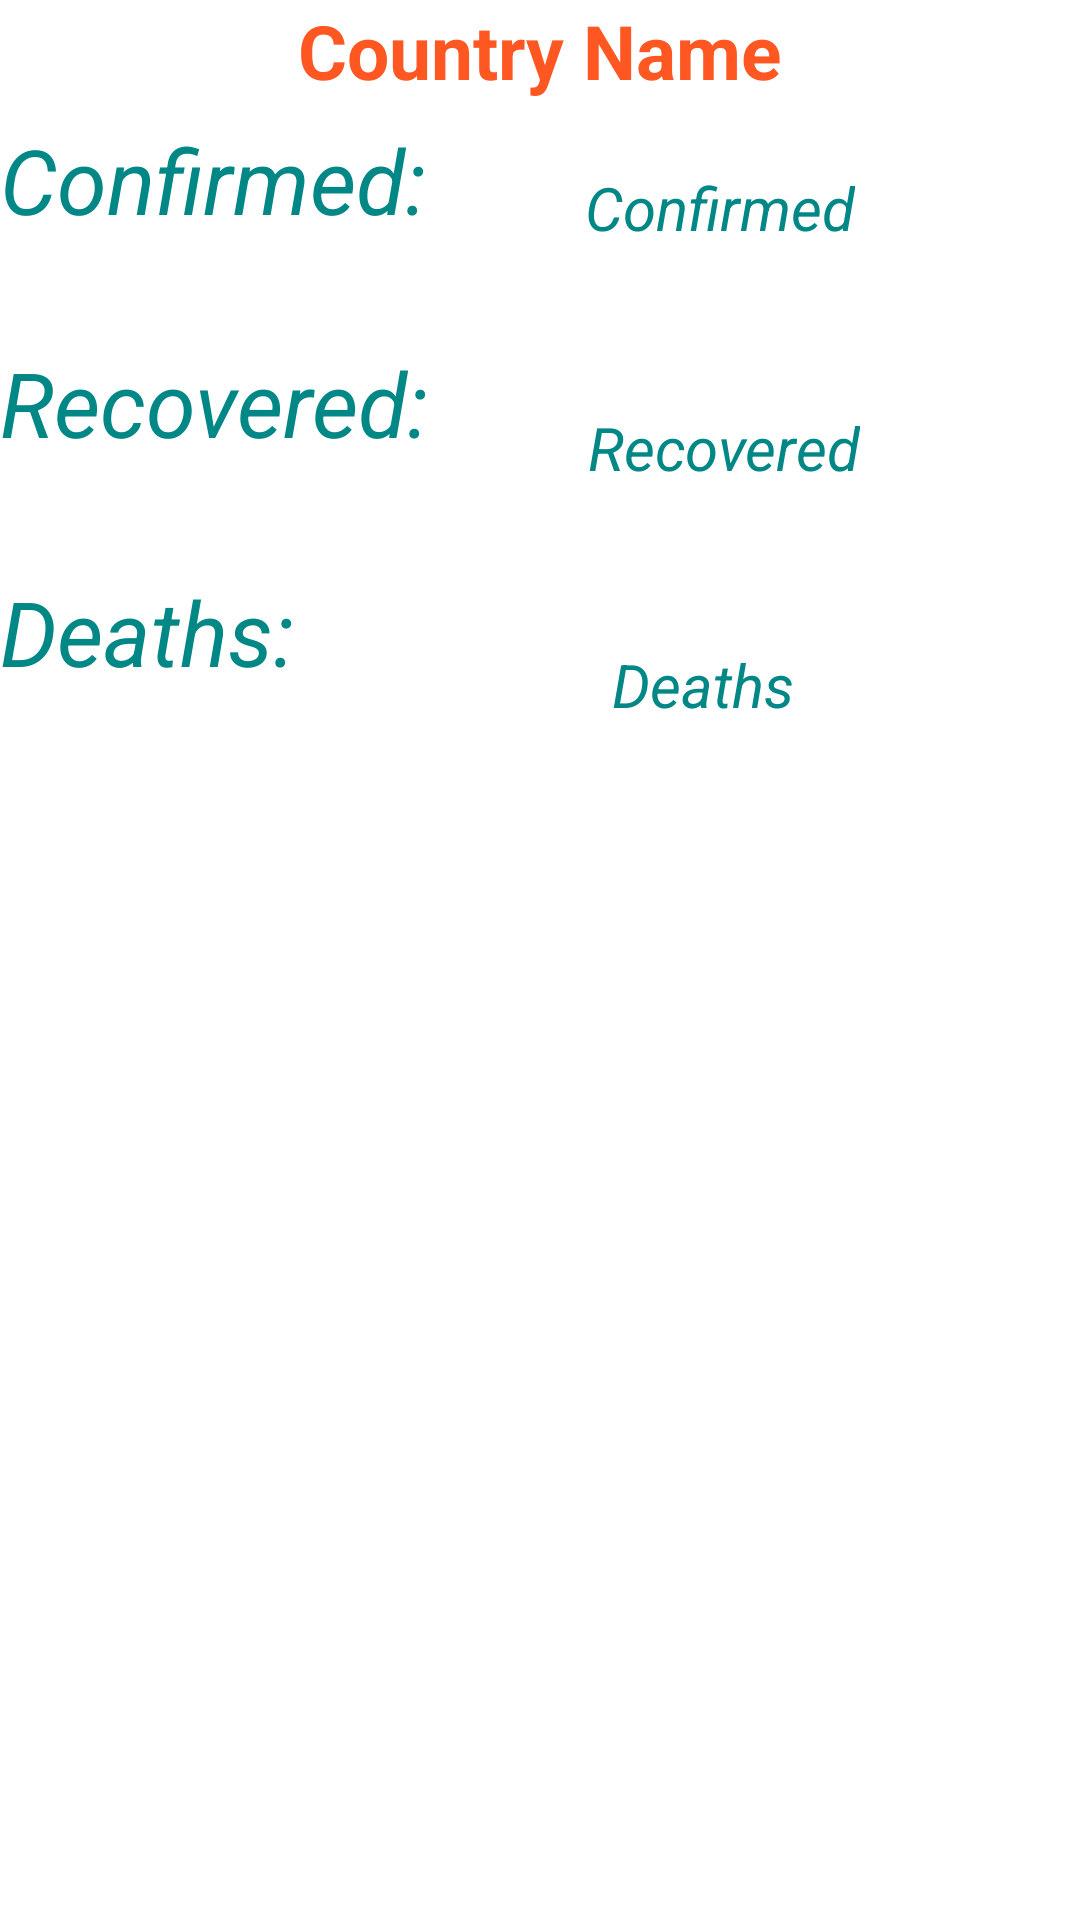

Produce the Android XML layout that renders to this screen, including the resource entries it uses.
<!-- AndroidManifest.xml: application theme Theme.MyCovidSample -->
<!-- res/layout/country_list_item.xml -->
<?xml version="1.0" encoding="utf-8"?>
<RelativeLayout xmlns:android="http://schemas.android.com/apk/res/android"
    android:layout_width="match_parent"
    android:layout_height="match_parent">

    <TextView
        android:id="@+id/countryNameTextView"
        android:layout_width="wrap_content"
        android:layout_height="wrap_content"
        android:text="Country Name"
        android:layout_centerHorizontal="true"
        android:textColor="@color/colorPrimary"
        android:textSize="25dp"
        android:textStyle="bold" />



    <TextView
        android:id="@+id/conTextView"
        android:layout_width="wrap_content"
        android:layout_height="wrap_content"
        android:layout_below="@+id/countryNameTextView"
        android:layout_marginTop="6dp"
        android:textStyle="italic"
        android:textColor="@color/teal_700"
        android:textSize="30dp"
        android:text="Confirmed:" />

    <TextView
        android:id="@+id/confirmedTextView"
        android:layout_width="wrap_content"
        android:layout_height="wrap_content"
        android:layout_below="@+id/countryNameTextView"
        android:layout_alignParentStart="true"
        android:layout_alignParentLeft="true"
        android:layout_marginStart="195dp"
        android:layout_marginLeft="195dp"
        android:layout_marginTop="22dp"
        android:textSize="20dp"
        android:text="Confirmed"
        android:textColor="@color/teal_700"
        android:textStyle="italic" />

    <TextView
        android:id="@+id/recTextView"
        android:layout_width="wrap_content"
        android:layout_height="wrap_content"
        android:layout_below="@id/conTextView"
        android:textStyle="italic"
        android:textColor="@color/teal_700"
        android:textSize="30dp"
        android:layout_marginTop="34dp"
        android:text="Recovered:" />

    <TextView
        android:id="@+id/recoveredTextView"
        android:layout_width="wrap_content"
        android:layout_height="wrap_content"
        android:layout_below="@+id/confirmedTextView"
        android:layout_alignParentStart="true"
        android:layout_alignParentLeft="true"
        android:layout_marginStart="196dp"
        android:layout_marginLeft="196dp"
        android:layout_marginTop="53dp"
        android:textColor="@color/teal_700"
        android:text="Recovered"
        android:textStyle="italic"
        android:textSize="20dp"/>

    <TextView
        android:id="@+id/died"
        android:layout_width="wrap_content"
        android:layout_height="wrap_content"
        android:layout_below="@id/recTextView"
        android:textColor="@color/teal_700"
        android:textSize="30dp"
        android:layout_marginTop="36dp"
        android:textStyle="italic"
        android:text="Deaths:" />

    <TextView
        android:id="@+id/deathsTextView"
        android:layout_width="wrap_content"
        android:layout_height="wrap_content"
        android:layout_below="@+id/recoveredTextView"
        android:layout_alignParentStart="true"
        android:layout_alignParentLeft="true"
        android:layout_marginStart="204dp"
        android:layout_marginLeft="204dp"
        android:layout_marginTop="52dp"
        android:textColor="@color/teal_700"
        android:text="Deaths"
        android:textStyle="italic"
        android:textSize="20dp"/>


</RelativeLayout>
<!-- resources referenced by this layout -->
<resources>
  <color name="colorPrimary">#FF5722</color>
  <color name="teal_700">#FF018786</color>
  <style name="Theme.MyCovidSample" parent="Theme.MaterialComponents.DayNight.DarkActionBar">
          
          <item name="colorPrimary">@color/light</item>
          <item name="colorPrimaryVariant">@color/purple_700</item>
          <item name="colorOnPrimary">@color/white</item>
          
          <item name="colorSecondary">@color/teal_200</item>
          <item name="colorSecondaryVariant">@color/teal_700</item>
          <item name="colorOnSecondary">@color/black</item>
          
          <item name="android:statusBarColor" tools:targetApi="l">?attr/colorPrimaryVariant</item>
          
      </style>
  <color name="light">#08546c</color>
  <color name="purple_700">#FF3700B3</color>
  <color name="white">#FFFFFFFF</color>
  <color name="teal_200">#FF03DAC5</color>
  <color name="black">#FF000000</color>
</resources>
